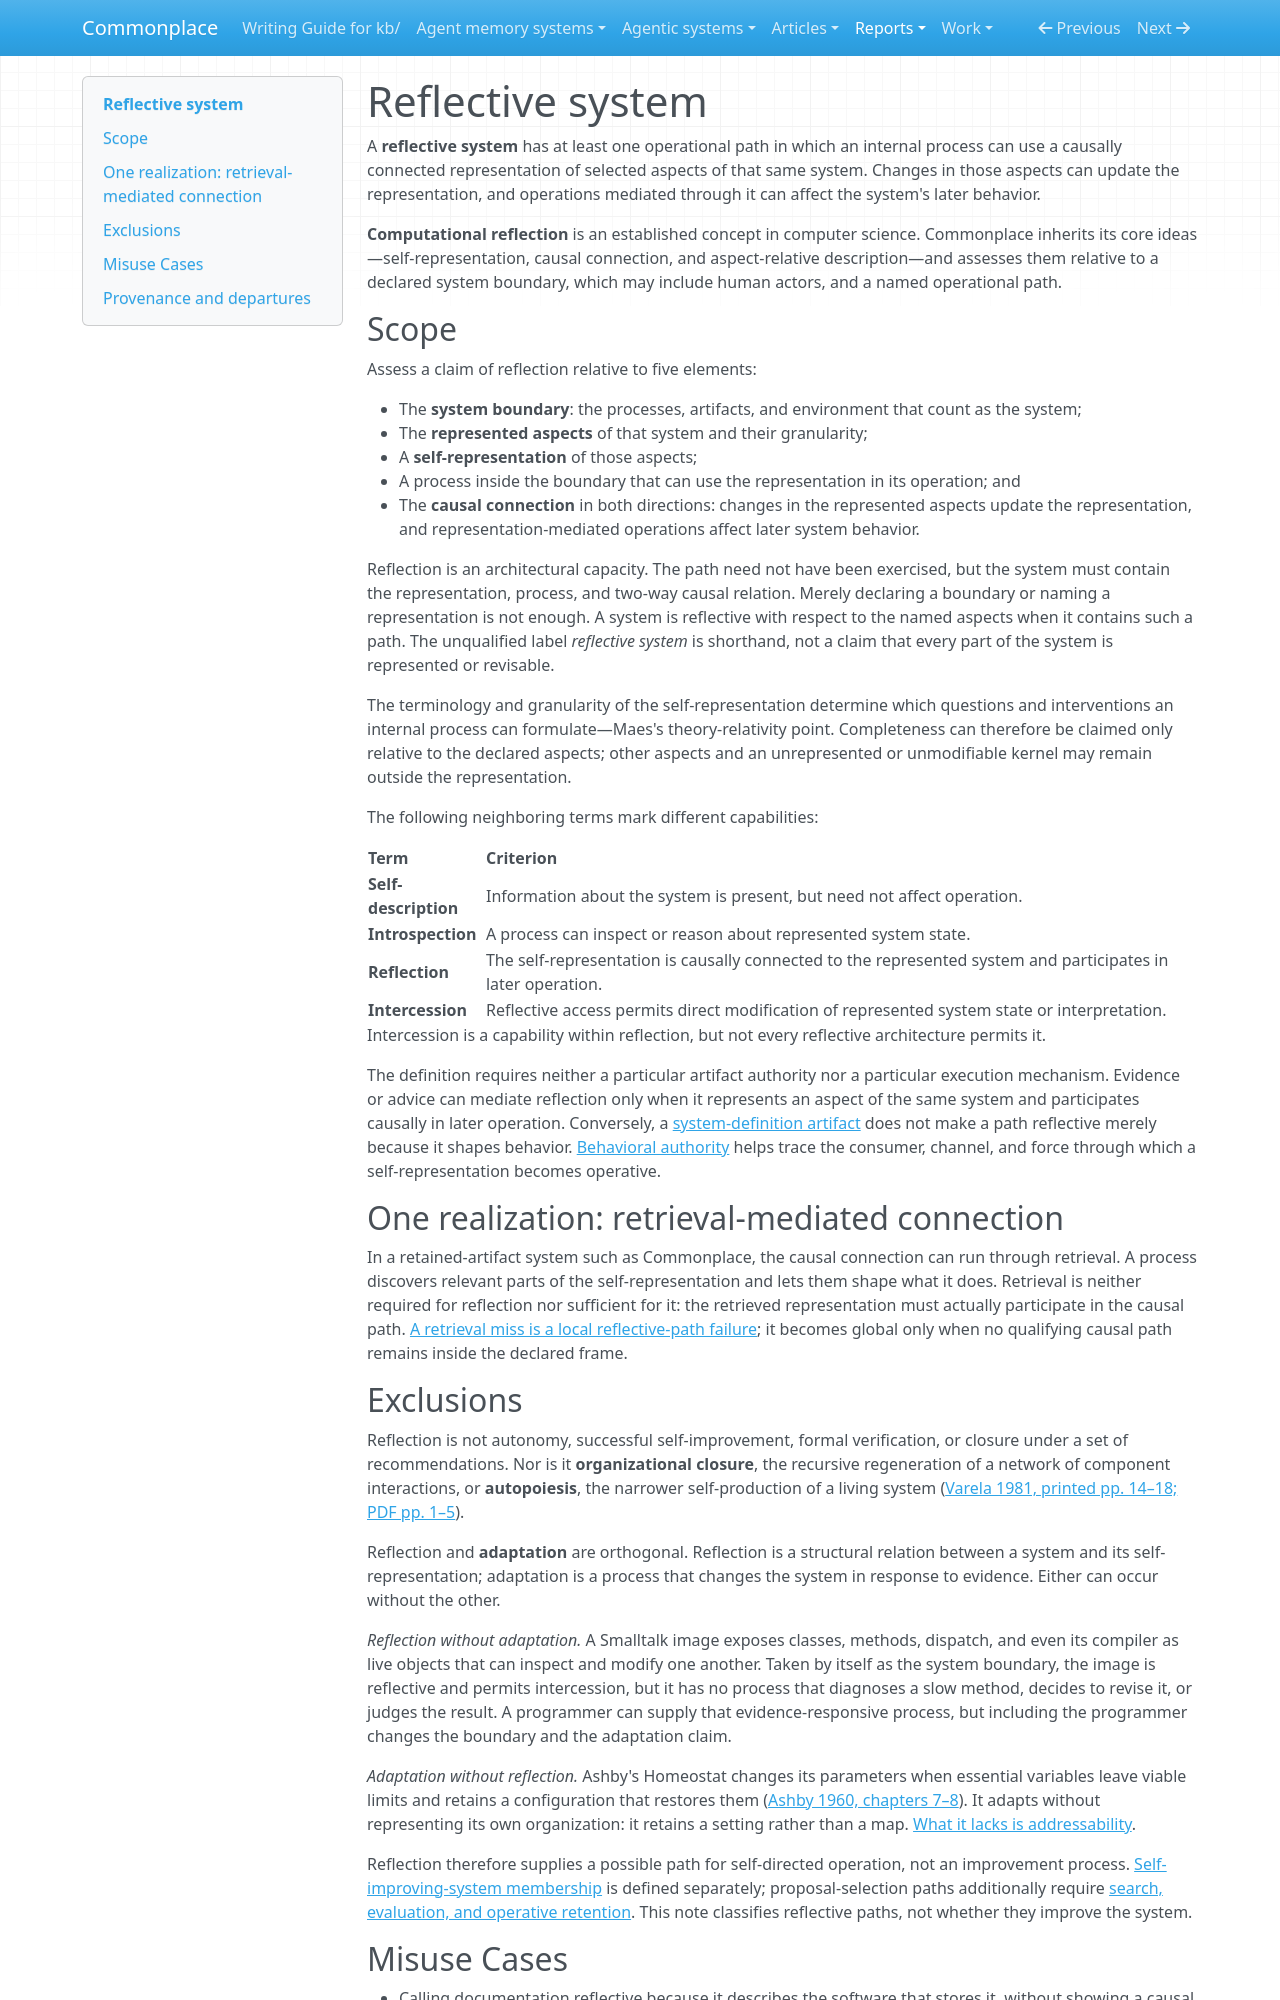

repository: zby/commonplace · page: reports/retained/agentic-analysis-reliability-20260927/trial-bundle/kb/notes/definitions/reflective-system/index.html · generator: mkdocs

---
description: "Definition — a system is reflective relative to selected aspects when an internal process uses a causally connected self-representation of them in its operation"
type: types/definition.md
tags: [computational-model, self-improving-systems, reflection]
---

# Reflective system

A **reflective system** has at least one operational path in which an internal process can use a causally connected representation of selected aspects of that same system. Changes in those aspects can update the representation, and operations mediated through it can affect the system's later behavior.

**Computational reflection** is an established concept in computer science. Commonplace inherits its core ideas—self-representation, causal connection, and aspect-relative description—and assesses them relative to a declared system boundary, which may include human actors, and a named operational path.

## Scope

Assess a claim of reflection relative to five elements:

- The **system boundary**: the processes, artifacts, and environment that count as the system;
- The **represented aspects** of that system and their granularity;
- A **self-representation** of those aspects;
- A process inside the boundary that can use the representation in its operation; and
- The **causal connection** in both directions: changes in the represented aspects update the representation, and representation-mediated operations affect later system behavior.

Reflection is an architectural capacity. The path need not have been exercised, but the system must contain the representation, process, and two-way causal relation. Merely declaring a boundary or naming a representation is not enough. A system is reflective with respect to the named aspects when it contains such a path. The unqualified label *reflective system* is shorthand, not a claim that every part of the system is represented or revisable.

The terminology and granularity of the self-representation determine which questions and interventions an internal process can formulate—Maes's theory-relativity point. Completeness can therefore be claimed only relative to the declared aspects; other aspects and an unrepresented or unmodifiable kernel may remain outside the representation.

The following neighboring terms mark different capabilities:

| Term | Criterion |
|---|---|
| **Self-description** | Information about the system is present, but need not affect operation. |
| **Introspection** | A process can inspect or reason about represented system state. |
| **Reflection** | The self-representation is causally connected to the represented system and participates in later operation. |
| **Intercession** | Reflective access permits direct modification of represented system state or interpretation. |

Intercession is a capability within reflection, but not every reflective architecture permits it.

The definition requires neither a particular artifact authority nor a particular execution mechanism. Evidence or advice can mediate reflection only when it represents an aspect of the same system and participates causally in later operation. Conversely, a [system-definition artifact](./system-definition-artifact.md) does not make a path reflective merely because it shapes behavior. [Behavioral authority](./behavioral-authority.md) helps trace the consumer, channel, and force through which a self-representation becomes operative.

## One realization: retrieval-mediated connection

In a retained-artifact system such as Commonplace, the causal connection can run through retrieval. A process discovers relevant parts of the self-representation and lets them shape what it does. Retrieval is neither required for reflection nor sufficient for it: the retrieved representation must actually participate in the causal path. [A retrieval miss is a local reflective-path failure](../a-retrieval-miss-is-a-local-reflective-path-failure.md); it becomes global only when no qualifying causal path remains inside the declared frame.

## Exclusions

Reflection is not autonomy, successful self-improvement, formal verification, or closure under a set of recommendations. Nor is it **organizational closure**, the recursive regeneration of a network of component interactions, or **autopoiesis**, the narrower self-production of a living system ([Varela 1981, printed pp. 14–18; PDF pp. 1–5](../../sources/varela-autonomy-and-autopoiesis-1981.ingest.md)).

Reflection and **adaptation** are orthogonal. Reflection is a structural relation between a system and its self-representation; adaptation is a process that changes the system in response to evidence. Either can occur without the other.

*Reflection without adaptation.* A Smalltalk image exposes classes, methods, dispatch, and even its compiler as live objects that can inspect and modify one another. Taken by itself as the system boundary, the image is reflective and permits intercession, but it has no process that diagnoses a slow method, decides to revise it, or judges the result. A programmer can supply that evidence-responsive process, but including the programmer changes the boundary and the adaptation claim.

*Adaptation without reflection.* Ashby's Homeostat changes its parameters when essential variables leave viable limits and retains a configuration that restores them ([Ashby 1960, chapters 7–8](../../sources/ashby-design-for-a-brain-ultrastability.md)). It adapts without representing its own organization: it retains a setting rather than a map. [What it lacks is addressability](../reflection-buys-addressability.md).

Reflection therefore supplies a possible path for self-directed operation, not an improvement process. [Self-improving-system membership](./self-improving-system.md) is defined separately; proposal-selection paths additionally require [search, evaluation, and operative retention](../a-proposal-selection-loop-requires-search-evaluation-and-retention.md). This note classifies reflective paths, not whether they improve the system.
